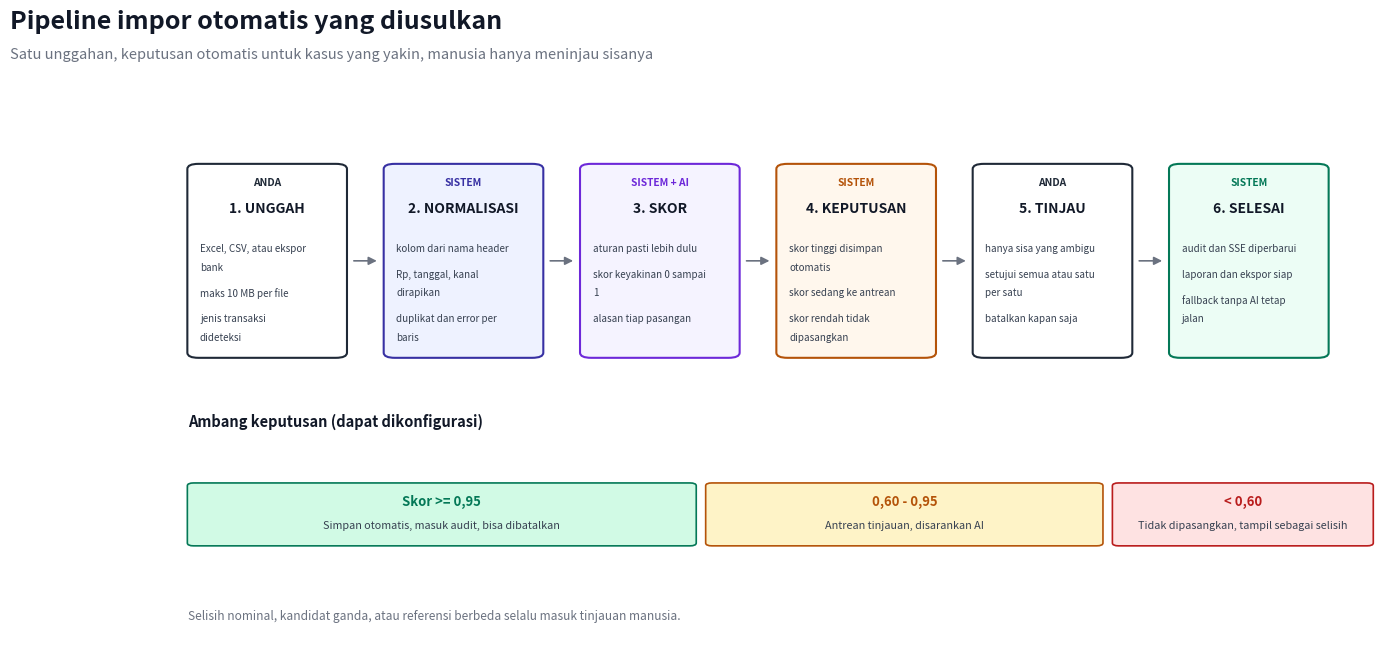

Generate this figure with matplotlib: (Note: this script raises an exception after producing the figure.)
import textwrap
import matplotlib
matplotlib.use("Agg")
import matplotlib.pyplot as plt
from matplotlib.patches import FancyBboxPatch, FancyArrowPatch

stages = [
    ("1. UNGGAH", "ANDA", "#ffffff", "#1f2937", [
        "Excel, CSV, atau ekspor bank",
        "maks 10 MB per file",
        "jenis transaksi dideteksi",
    ]),
    ("2. NORMALISASI", "SISTEM", "#eef2ff", "#3730a3", [
        "kolom dari nama header",
        "Rp, tanggal, kanal dirapikan",
        "duplikat dan error per baris",
    ]),
    ("3. SKOR", "SISTEM + AI", "#f5f3ff", "#6d28d9", [
        "aturan pasti lebih dulu",
        "skor keyakinan 0 sampai 1",
        "alasan tiap pasangan",
    ]),
    ("4. KEPUTUSAN", "SISTEM", "#fff7ed", "#b45309", [
        "skor tinggi disimpan otomatis",
        "skor sedang ke antrean",
        "skor rendah tidak dipasangkan",
    ]),
    ("5. TINJAU", "ANDA", "#ffffff", "#1f2937", [
        "hanya sisa yang ambigu",
        "setujui semua atau satu per satu",
        "batalkan kapan saja",
    ]),
    ("6. SELESAI", "SISTEM", "#ecfdf5", "#047857", [
        "audit dan SSE diperbarui",
        "laporan dan ekspor siap",
        "fallback tanpa AI tetap jalan",
    ]),
]

fig, ax = plt.subplots(figsize=(16, 7.4))
ax.set_xlim(0, 100)
ax.set_ylim(0, 100)
ax.axis("off")
fig.text(0.045, 0.955, "Pipeline impor otomatis yang diusulkan", fontsize=18, fontweight="bold", color="#111827")
fig.text(0.045, 0.915, "Satu unggahan, keputusan otomatis untuk kasus yang yakin, manusia hanya meninjau sisanya", fontsize=10.5, color="#6b7280")

left, right = 4, 96
gap = 3.0
n = len(stages)
w = (right - left - gap * (n - 1)) / n
top, h = 86, 34

for i, (title, lane, fill, edge, bullets) in enumerate(stages):
    x = left + i * (w + gap)
    box = FancyBboxPatch((x, top - h), w, h, boxstyle="round,pad=0.02,rounding_size=0.9",
                         linewidth=1.5, facecolor=fill, edgecolor=edge, zorder=2)
    ax.add_patch(box)
    ax.text(x + w / 2, top - 3.8, lane, fontsize=7.4, fontweight="bold", color=edge, ha="center")
    ax.text(x + w / 2, top - 8.6, title, fontsize=10.0, fontweight="bold", color="#111827", ha="center")
    y = top - 14.0
    for line in bullets:
        for part in textwrap.wrap(line, 24):
            ax.text(x + 1.0, y, part, fontsize=7.1, color="#374151", ha="left", va="top")
            y -= 3.3
        y -= 1.2
    if i < n - 1:
        ax.add_patch(FancyArrowPatch((x + w + 0.35, top - h / 2), (x + w + gap - 0.35, top - h / 2),
                                     arrowstyle="-|>", mutation_scale=12, linewidth=1.2, color="#6b7280"))

band_y = 30
ax.text(left, band_y + 10, "Ambang keputusan (dapat dikonfigurasi)", fontsize=10.5, fontweight="bold", color="#111827")
bands = [
    ("Skor >= 0,95", "Simpan otomatis, masuk audit, bisa dibatalkan", "#d1fae5", "#047857", 41),
    ("0,60 - 0,95", "Antrean tinjauan, disarankan AI", "#fef3c7", "#b45309", 32),
    ("< 0,60", "Tidak dipasangkan, tampil sebagai selisih", "#fee2e2", "#b91c1c", 21),
]
x = left
for label, desc, fill, edge, width in bands:
    seg = FancyBboxPatch((x, band_y - 11), width, 11, boxstyle="round,pad=0.02,rounding_size=0.5",
                         linewidth=1.2, facecolor=fill, edgecolor=edge)
    ax.add_patch(seg)
    ax.text(x + width / 2, band_y - 4.0, label, fontsize=9.4, fontweight="bold", color=edge, ha="center")
    ax.text(x + width / 2, band_y - 8.0, desc, fontsize=7.8, color="#374151", ha="center")
    x += width + 0.8

ax.text(left, 6, "Selisih nominal, kandidat ganda, atau referensi berbeda selalu masuk tinjauan manusia.",
        fontsize=8.6, color="#6b7280")

fig.savefig("docs/diagrams/pipeline-ai.png", dpi=200, bbox_inches="tight", facecolor="white")
plt.close(fig)
